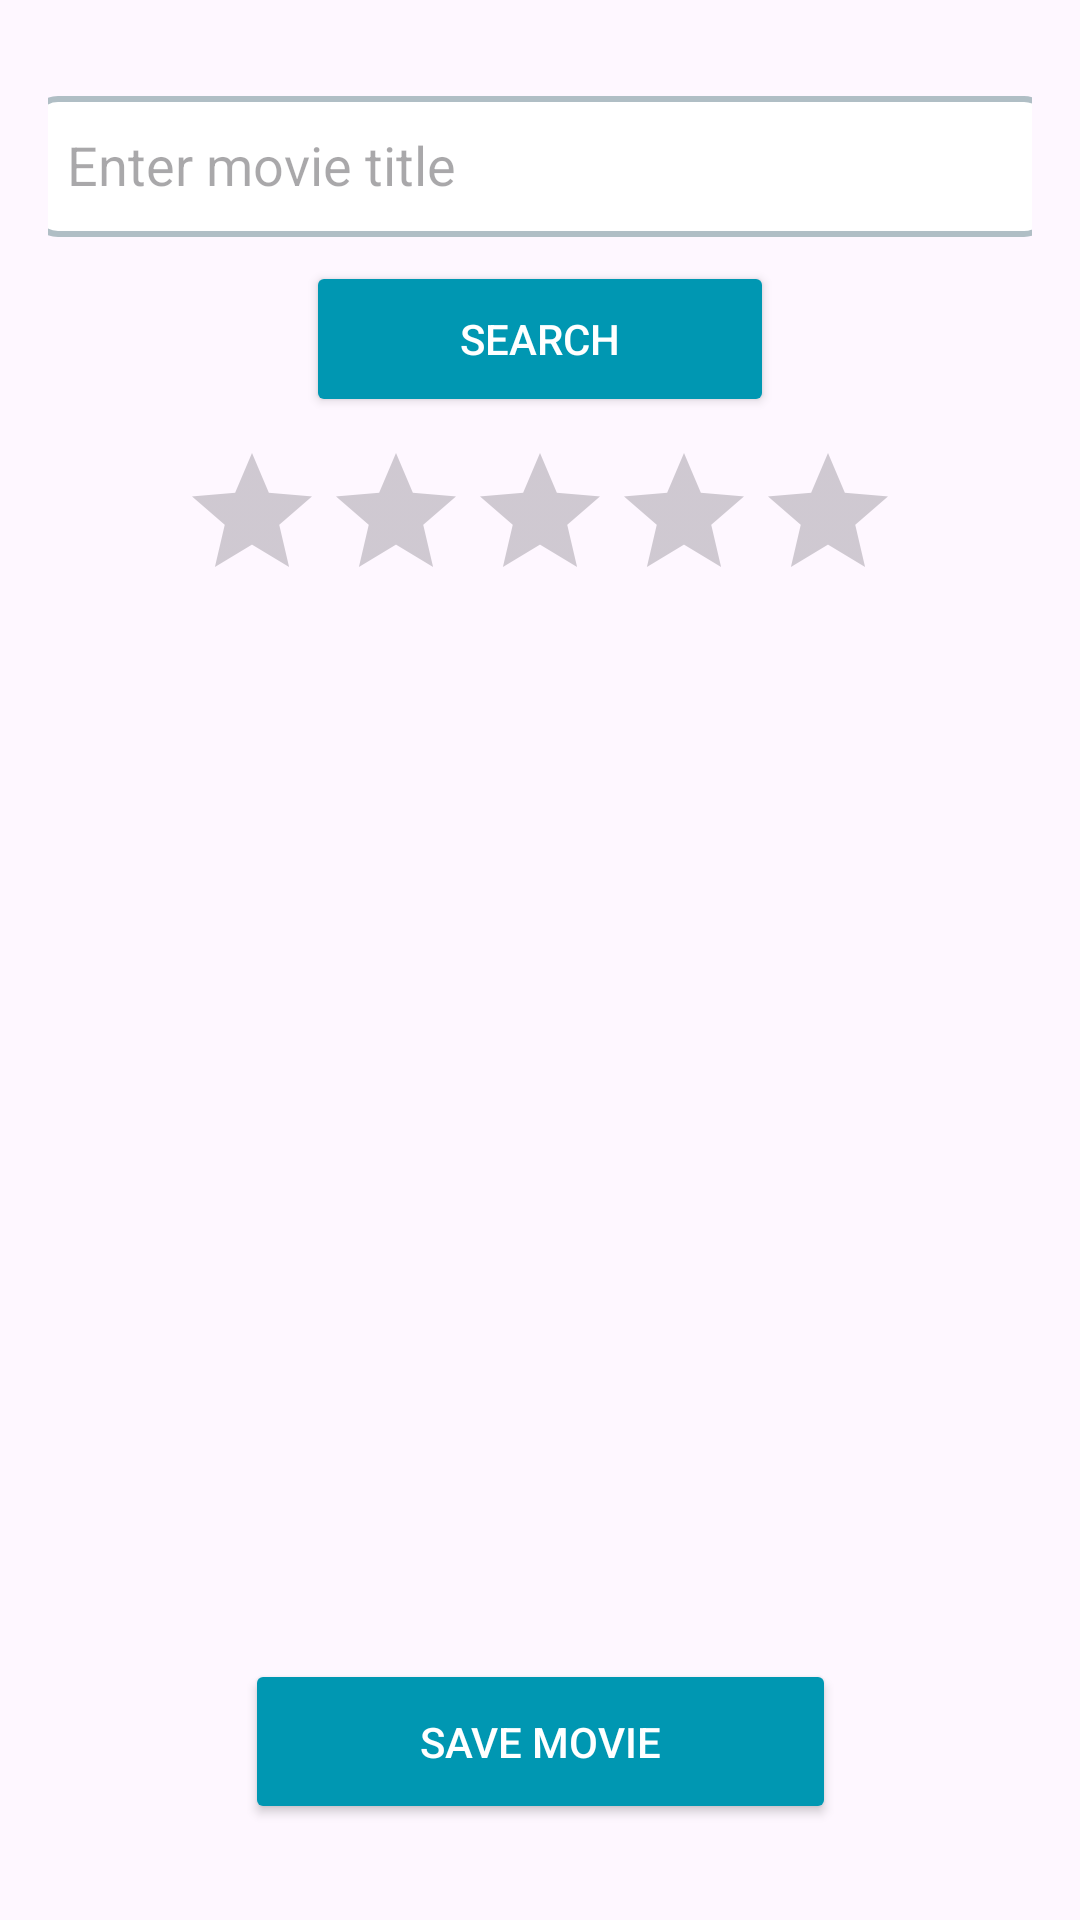

This screen was rendered from an Android layout file. Write that file and the resources it references.
<!-- AndroidManifest.xml: application theme Theme.FilmFluent -->
<!-- res/layout/activity_add_movie.xml -->
<?xml version="1.0" encoding="utf-8"?>
<androidx.constraintlayout.widget.ConstraintLayout xmlns:android="http://schemas.android.com/apk/res/android"
    xmlns:app="http://schemas.android.com/apk/res-auto"
    xmlns:tools="http://schemas.android.com/tools"
    android:id="@+id/main"
    android:layout_width="match_parent"
    android:layout_height="match_parent"
    android:padding="16dp"
    tools:context=".AddMovieActivity">

    
    <EditText
        android:id="@+id/movie_title_input"
        android:layout_width="340dp"
        android:layout_height="47dp"
        android:layout_marginStart="16dp"
        android:layout_marginTop="16dp"
        android:layout_marginEnd="16dp"
        android:background="@drawable/edittext_background"
        android:hint="@string/enter_movie_title"
        android:inputType="text"
        android:padding="12dp"
        android:textColor="@color/black"
        app:layout_constraintEnd_toEndOf="parent"
        app:layout_constraintHorizontal_bias="0.5"
        app:layout_constraintStart_toStartOf="parent"
        app:layout_constraintTop_toTopOf="parent" />

    
    <Button
        android:id="@+id/search_movie_button"
        android:layout_width="156dp"
        android:layout_height="52dp"
        android:layout_marginStart="32dp"
        android:layout_marginTop="8dp"
        android:layout_marginEnd="32dp"
        android:backgroundTint="@color/blue_fluent"
        android:text="@string/search_movie"
        android:textColor="@color/white"
        app:layout_constraintEnd_toEndOf="parent"
        app:layout_constraintHorizontal_bias="0.5"
        app:layout_constraintStart_toStartOf="parent"
        app:layout_constraintTop_toBottomOf="@+id/movie_title_input" />

    
    <RatingBar
        android:id="@+id/movie_rating_bar"
        android:layout_width="wrap_content"
        android:layout_height="wrap_content"
        android:layout_marginTop="8dp"
        android:numStars="5"
        android:progressTint="@color/blue_fluent"
        android:rating="0"
        android:stepSize="0.5"
        app:layout_constraintEnd_toEndOf="parent"
        app:layout_constraintHorizontal_bias="0.5"
        app:layout_constraintStart_toStartOf="parent"
        app:layout_constraintTop_toBottomOf="@+id/search_movie_button" />

    <ScrollView
        android:id="@+id/movie_scroll_view"
        android:layout_width="409dp"
        android:layout_height="598dp"
        android:layout_marginTop="32dp"
        android:layout_marginBottom="16dp"
        app:layout_constraintBottom_toTopOf="@+id/save_movie_button"
        app:layout_constraintEnd_toEndOf="parent"
        app:layout_constraintStart_toStartOf="parent"
        app:layout_constraintTop_toBottomOf="@+id/movie_rating_bar">

        <GridLayout
            android:id="@+id/movie_cards_container"
            android:layout_width="match_parent"
            android:layout_height="wrap_content"
            android:layout_margin="8dp"
            android:columnCount="3"
            android:padding="8dp"></GridLayout>

    </ScrollView>


    
    <Button
        android:id="@+id/save_movie_button"
        android:layout_width="197dp"
        android:layout_height="55dp"
        android:layout_marginStart="8dp"
        android:layout_marginEnd="8dp"
        android:layout_marginBottom="16dp"
        android:backgroundTint="@color/blue_fluent"
        android:text="@string/save_movie"
        android:textColor="@color/white"
        app:layout_constraintBottom_toBottomOf="parent"
        app:layout_constraintEnd_toEndOf="parent"
        app:layout_constraintHorizontal_bias="0.5"
        app:layout_constraintStart_toStartOf="parent" />

</androidx.constraintlayout.widget.ConstraintLayout>
<!-- resources referenced by this layout -->
<resources>
  <color name="black">#FF000000</color>
  <color name="blue_fluent">#0097b2</color>
  <color name="white">#FFFFFFFF</color>
  <!-- drawable edittext_background (drawable) -->
  <?xml version="1.0" encoding="utf-8"?>
  <shape xmlns:android="http://schemas.android.com/apk/res/android">
      <solid android:color="#FFFFFF" />
      <stroke
          android:width="2dp"
          android:color="#B0BEC5" />
      <corners android:radius="8dp" />
      <padding
          android:left="8dp"
          android:top="8dp"
          android:right="8dp"
          android:bottom="8dp" />
  </shape>
  <string name="enter_movie_title">Enter movie title</string>
  <string name="save_movie">Save Movie</string>
  <string name="search_movie">Search</string>
  <style name="Theme.FilmFluent" parent="Base.Theme.FilmFluent" />
  <style name="Base.Theme.FilmFluent" parent="Theme.Material3.DayNight.NoActionBar">
          
          
      </style>
</resources>
